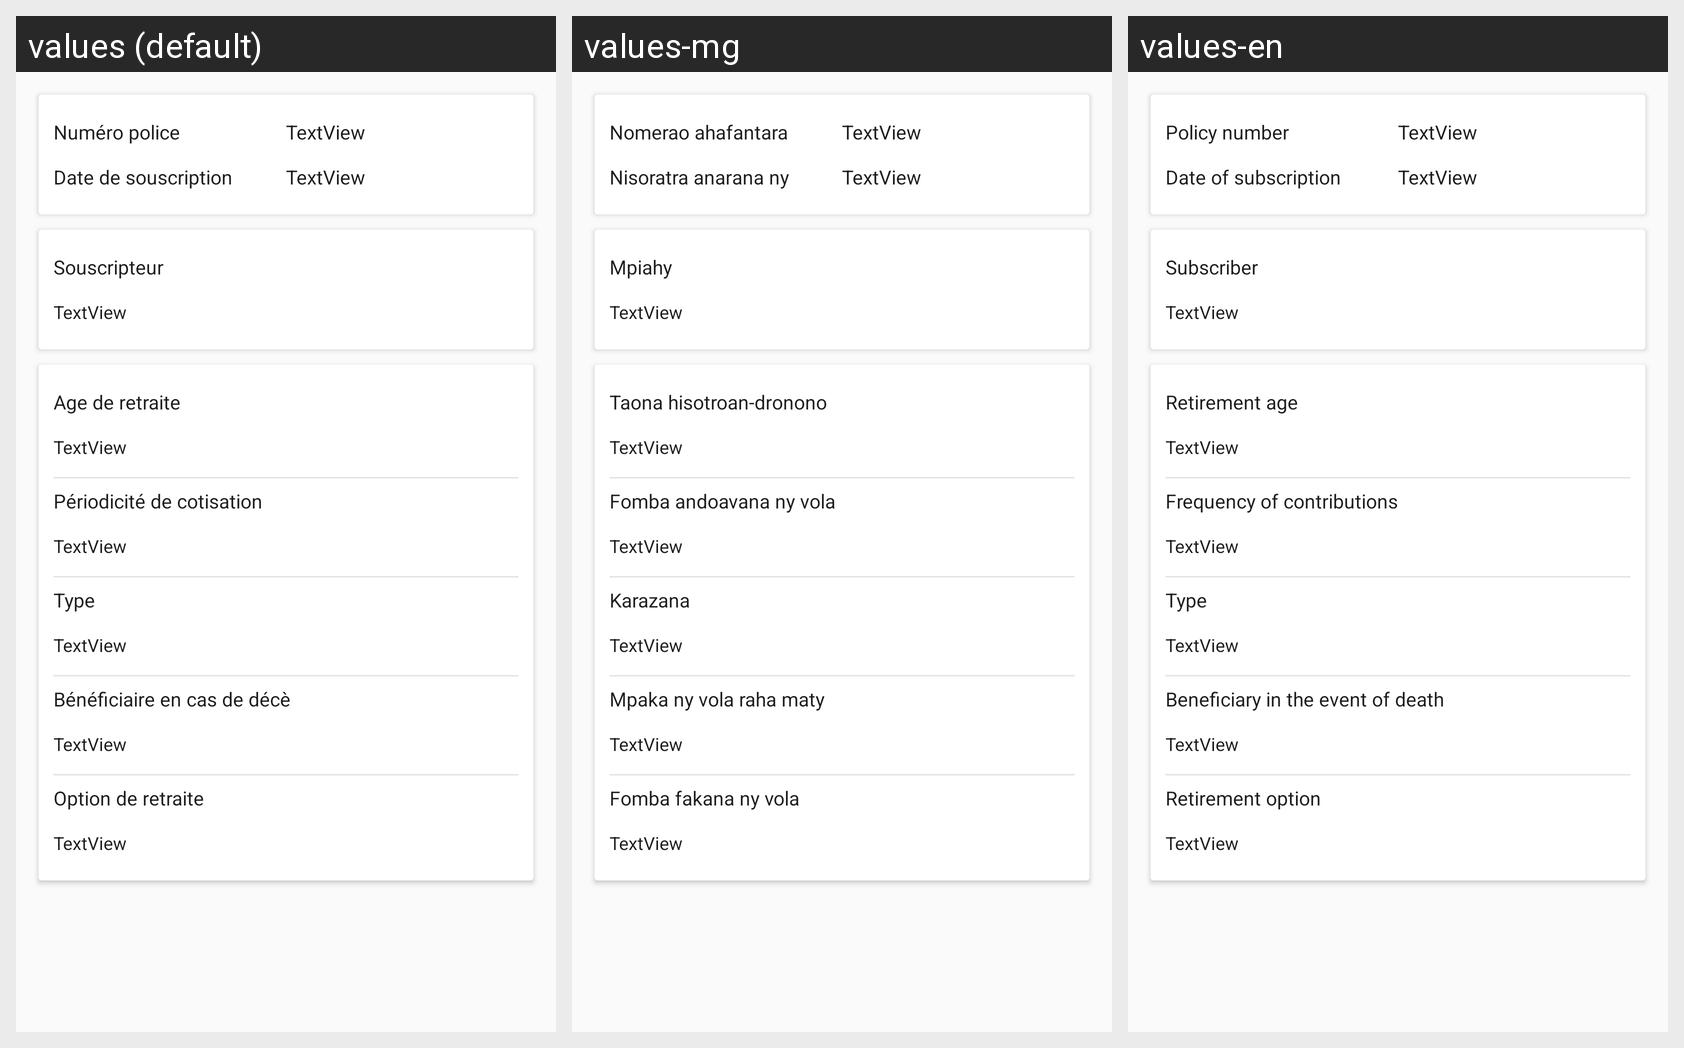

Here is an Android app screen in its default locale and in the app's own translations. Write out the translated-string differences for the strings that appear on this screen.
Android screen res/layout/fragment_tab_info_sous_retraite.xml rendered under 3 locales, left to right: values (default), values-mg, values-en. Device: Nexus 5 (rendered at 1080×1920; each locale shown at half size, 540×960, under a caption strip naming it); theme AppTheme.
Strings drawn on this screen, with the default value and each locale's value (text and hints the layout hard-codes, and strings that could not be matched under every locale, appear in the picture but are not listed):

numero_police
  values: Numéro police
  values-mg: Nomerao ahafantara
  values-en: Policy number

date_souscription
  values: Date de souscription
  values-mg: Nisoratra anarana ny
  values-en: Date of subscription

souscripteur
  values: Souscripteur
  values-mg: Mpiahy
  values-en: Subscriber

age_retraite
  values: Age de retraite
  values-mg: Taona hisotroan-dronono
  values-en: Retirement age

periodicite_cotisation
  values: Périodicité de cotisation
  values-mg: Fomba andoavana ny vola
  values-en: Frequency of contributions

type
  values: Type
  values-mg: Karazana
  values-en: Type

beneficiaire_en_cas_deces
  values: Bénéficiaire en cas de décè
  values-mg: Mpaka ny vola raha maty
  values-en: Beneficiary in the event of death

option_retraite
  values: Option de retraite
  values-mg: Fomba fakana ny vola
  values-en: Retirement option
